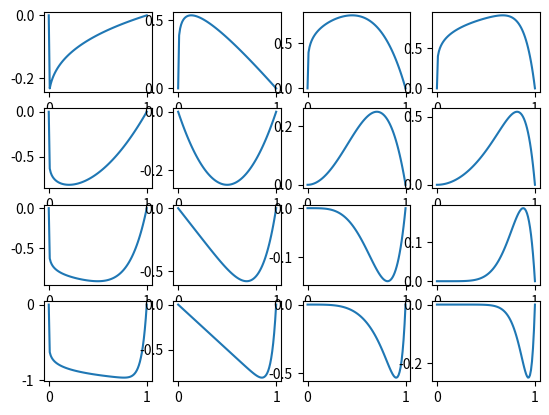

Write the Python code that produced this figure.
"""Imports"""
from matplotlib import pyplot as plt
import numpy as np




"""functions"""
def function(x,power1, power2):
    return x**power1 - x**power2




def multi_plot(power1 : list, power2 : list):


    x_values = np.linspace(0,1,100)
    i_count=0
    o_count=1
    #My Code
    for _ in power1:
        for i in range(len(power1)):
            y=function(x_values, power1[i_count], power2[i])
            plt.subplot(4,4,o_count)
            plt.plot(x_values,y)
            o_count+=1
        i_count+=1
        




    plt.show()
    return 

"""Main"""

multi_plot([0.2,2,6,20], [0.1,1,4,10])

































